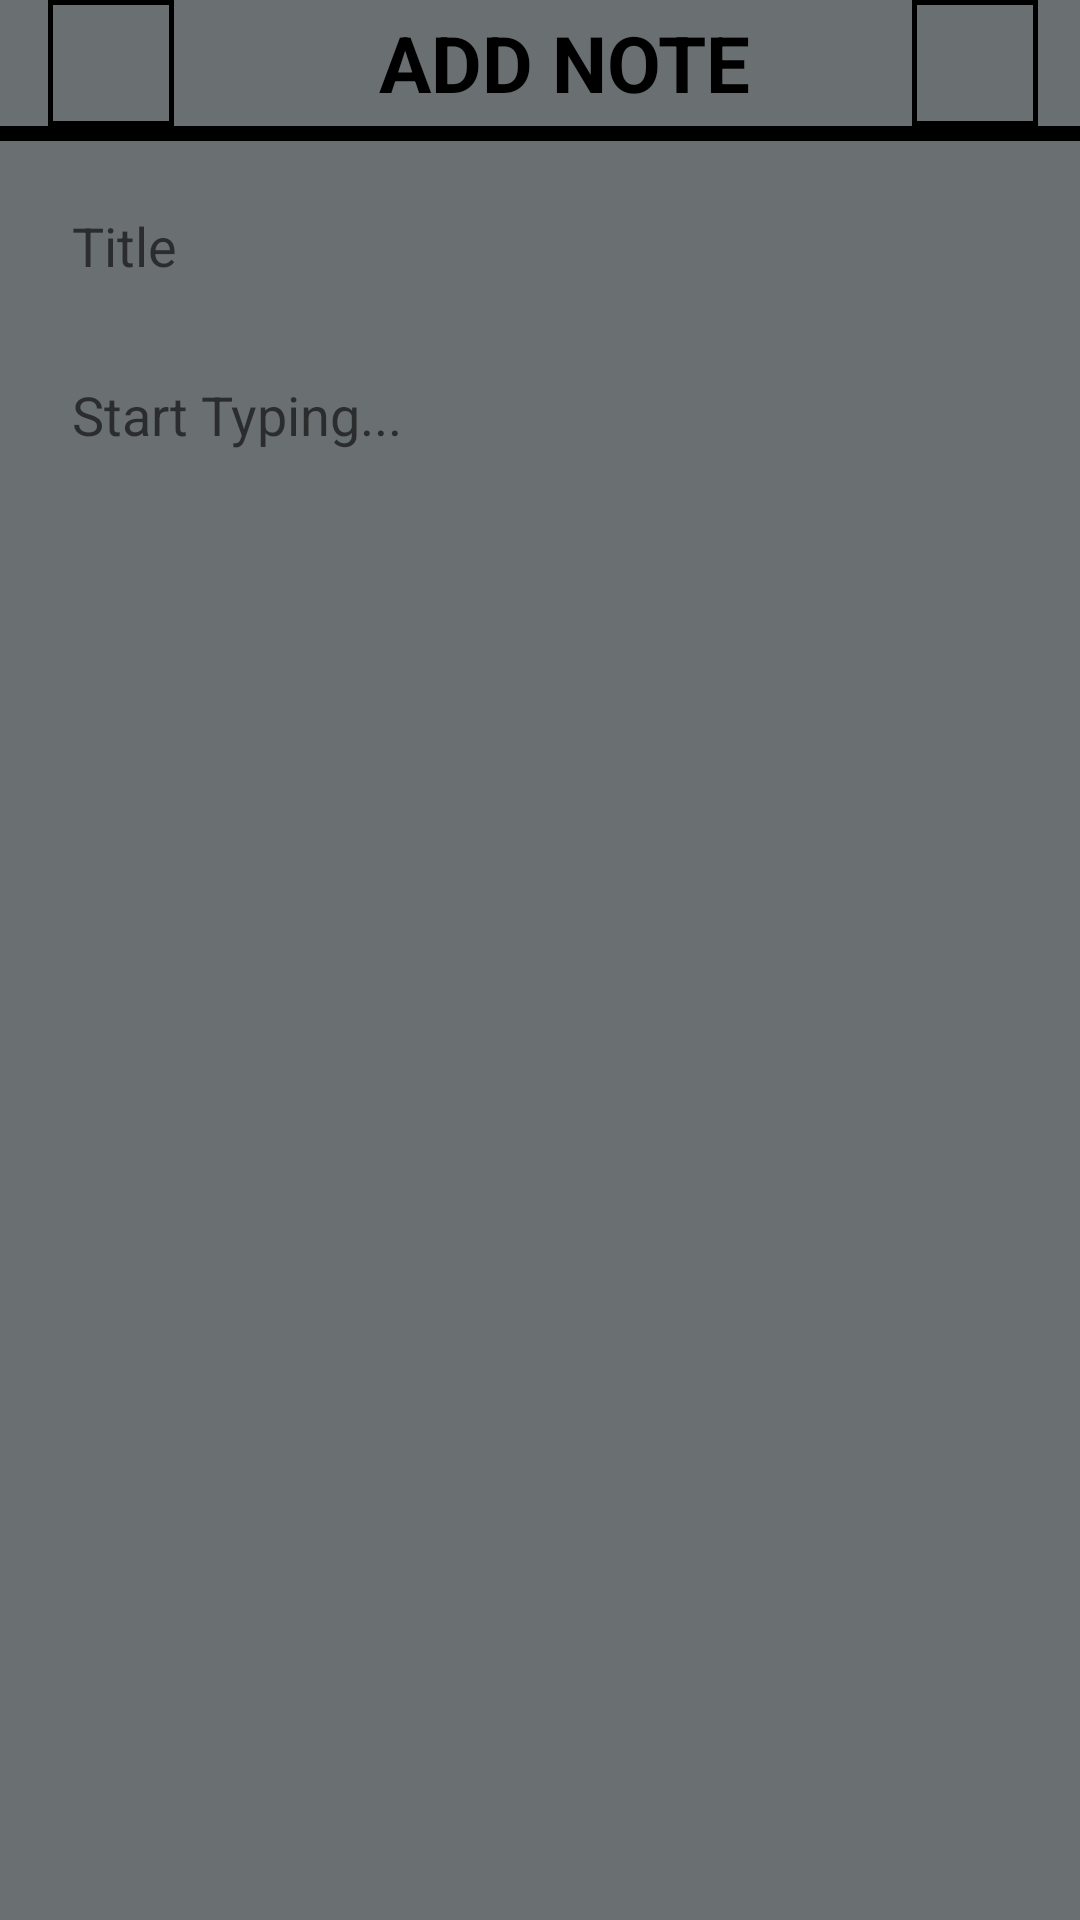

Layout XML and referenced resources for this Android screen:
<!-- AndroidManifest.xml: application theme Theme.NoteApp -->
<!-- res/layout/activity_add_note.xml -->
<?xml version="1.0" encoding="utf-8"?>
<androidx.constraintlayout.widget.ConstraintLayout
    android:id="@+id/add_note_layout"
    xmlns:android="http://schemas.android.com/apk/res/android"
    xmlns:app="http://schemas.android.com/apk/res-auto"
    xmlns:tools="http://schemas.android.com/tools"
    android:layout_width="match_parent"
    android:layout_height="match_parent"
    tools:context=".AddNote">

    <androidx.appcompat.widget.Toolbar
        android:id="@+id/toolbar"
        android:layout_width="0dp"
        android:layout_height="wrap_content"
        android:minHeight="0dp"
        android:theme="@style/Widget.AppCompat.Toolbar"
        app:layout_constraintEnd_toEndOf="parent"
        app:layout_constraintStart_toStartOf="parent"
        app:layout_constraintTop_toTopOf="parent">

        <RelativeLayout
            android:layout_width="match_parent"
            android:layout_height="wrap_content">

            <ImageView
                android:id="@+id/img_back_arrow"
                android:layout_width="42dp"
                android:layout_height="42dp"
                android:layout_centerVertical="true"
                android:padding="8dp"
                android:background="@drawable/image_frame"
                app:srcCompat="@drawable/ic_baseline_arrow_back_24" />

            <TextView
                android:id="@+id/tv_center_text"
                android:layout_width="wrap_content"
                android:layout_height="wrap_content"
                android:layout_centerInParent="true"
                android:text="@string/add_note"
                android:textSize="26sp"
                android:layout_centerVertical="true"
                android:gravity="center"
                android:textStyle="bold"
                android:textColor="@color/black"/>

            <ImageView
                android:id="@+id/img_check"
                android:layout_width="42dp"
                android:layout_height="42dp"
                android:layout_alignParentEnd="true"
                android:layout_centerVertical="true"
                android:layout_marginEnd="14dp"
                android:padding="8dp"
                android:background="@drawable/image_frame"
                app:srcCompat="@drawable/ic_baseline_check_24" />

        </RelativeLayout>

    </androidx.appcompat.widget.Toolbar>

    <View
        android:layout_width="match_parent"
        android:layout_height="5dp"
        android:background="@android:color/black"
        app:layout_constraintTop_toBottomOf="@id/toolbar" />

    <EditText
        android:id="@+id/et_title"
        android:layout_width="0dp"
        android:layout_height="48dp"
        android:layout_marginStart="16dp"
        android:layout_marginTop="16dp"
        android:layout_marginEnd="16dp"
        android:background="@null"
        android:ems="10"
        android:hint="Title"
        android:paddingStart="8dp"
        android:inputType="text"
        android:textColor="@color/black"
        app:layout_constraintEnd_toEndOf="parent"
        app:layout_constraintStart_toStartOf="parent"
        app:layout_constraintTop_toBottomOf="@id/toolbar"/>

    <EditText
        android:id="@+id/et_note"
        android:layout_width="0dp"
        android:layout_height="0dp"
        android:layout_marginTop="16dp"
        android:layout_marginBottom="16dp"
        android:background="@null"
        android:ems="10"
        android:gravity="top"
        android:hint="Start Typing..."
        android:paddingStart="8dp"
        android:paddingTop="4dp"
        android:inputType="textMultiLine"
        android:textColor="@color/black"
        android:lineSpacingMultiplier="1.0"
        app:layout_constraintBottom_toBottomOf="parent"
        app:layout_constraintEnd_toEndOf="@+id/et_title"
        app:layout_constraintStart_toStartOf="@+id/et_title"
        app:layout_constraintTop_toBottomOf="@+id/et_title" />

</androidx.constraintlayout.widget.ConstraintLayout>
<!-- resources referenced by this layout -->
<resources>
  <color name="black">#FF000000</color>
  <!-- drawable image_frame (drawable) -->
  <shape xmlns:android="http://schemas.android.com/apk/res/android">
      <stroke
          android:width="1.5dp"
          android:color="@android:color/black"
          />
  </shape>
  <string name="add_note">ADD NOTE</string>
  <style name="Theme.NoteApp" parent="android:Theme.Material.Light.NoActionBar">
          <item name="android:windowBackground">@color/light_grey</item>
      </style>
  <color name="light_grey">#6A6F71</color>
</resources>
